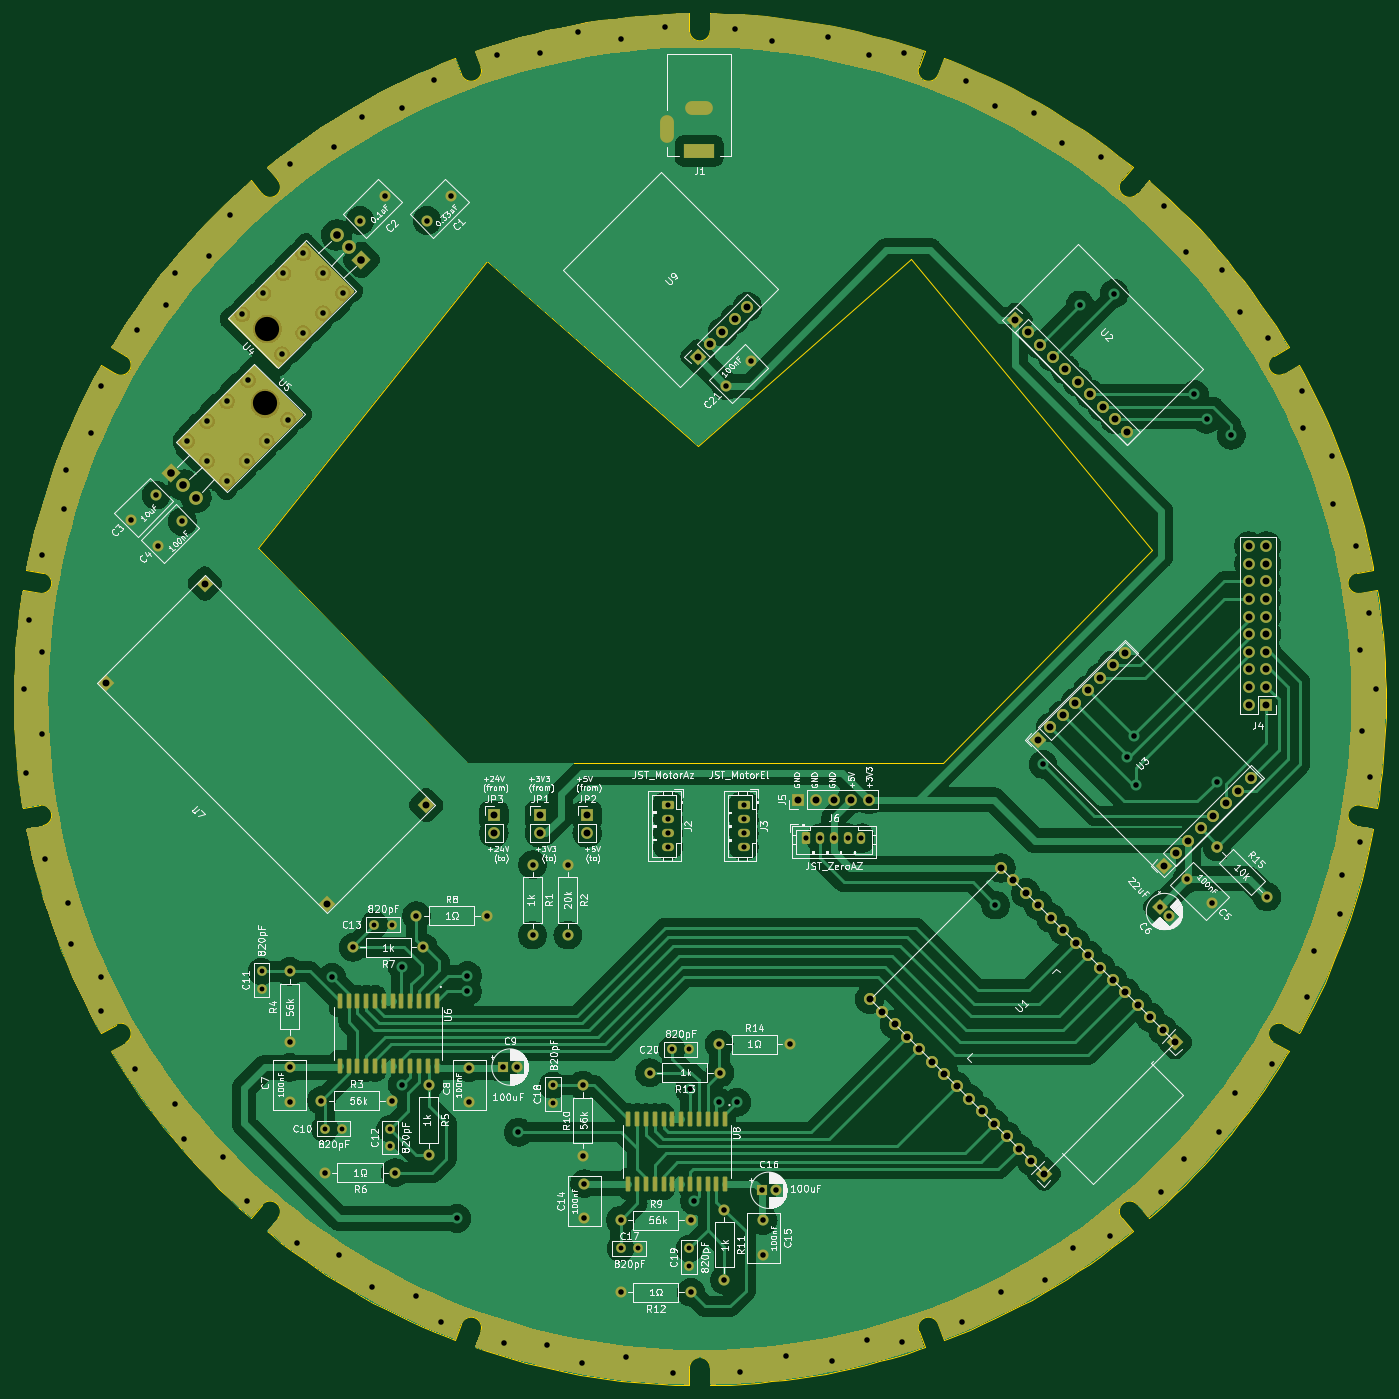
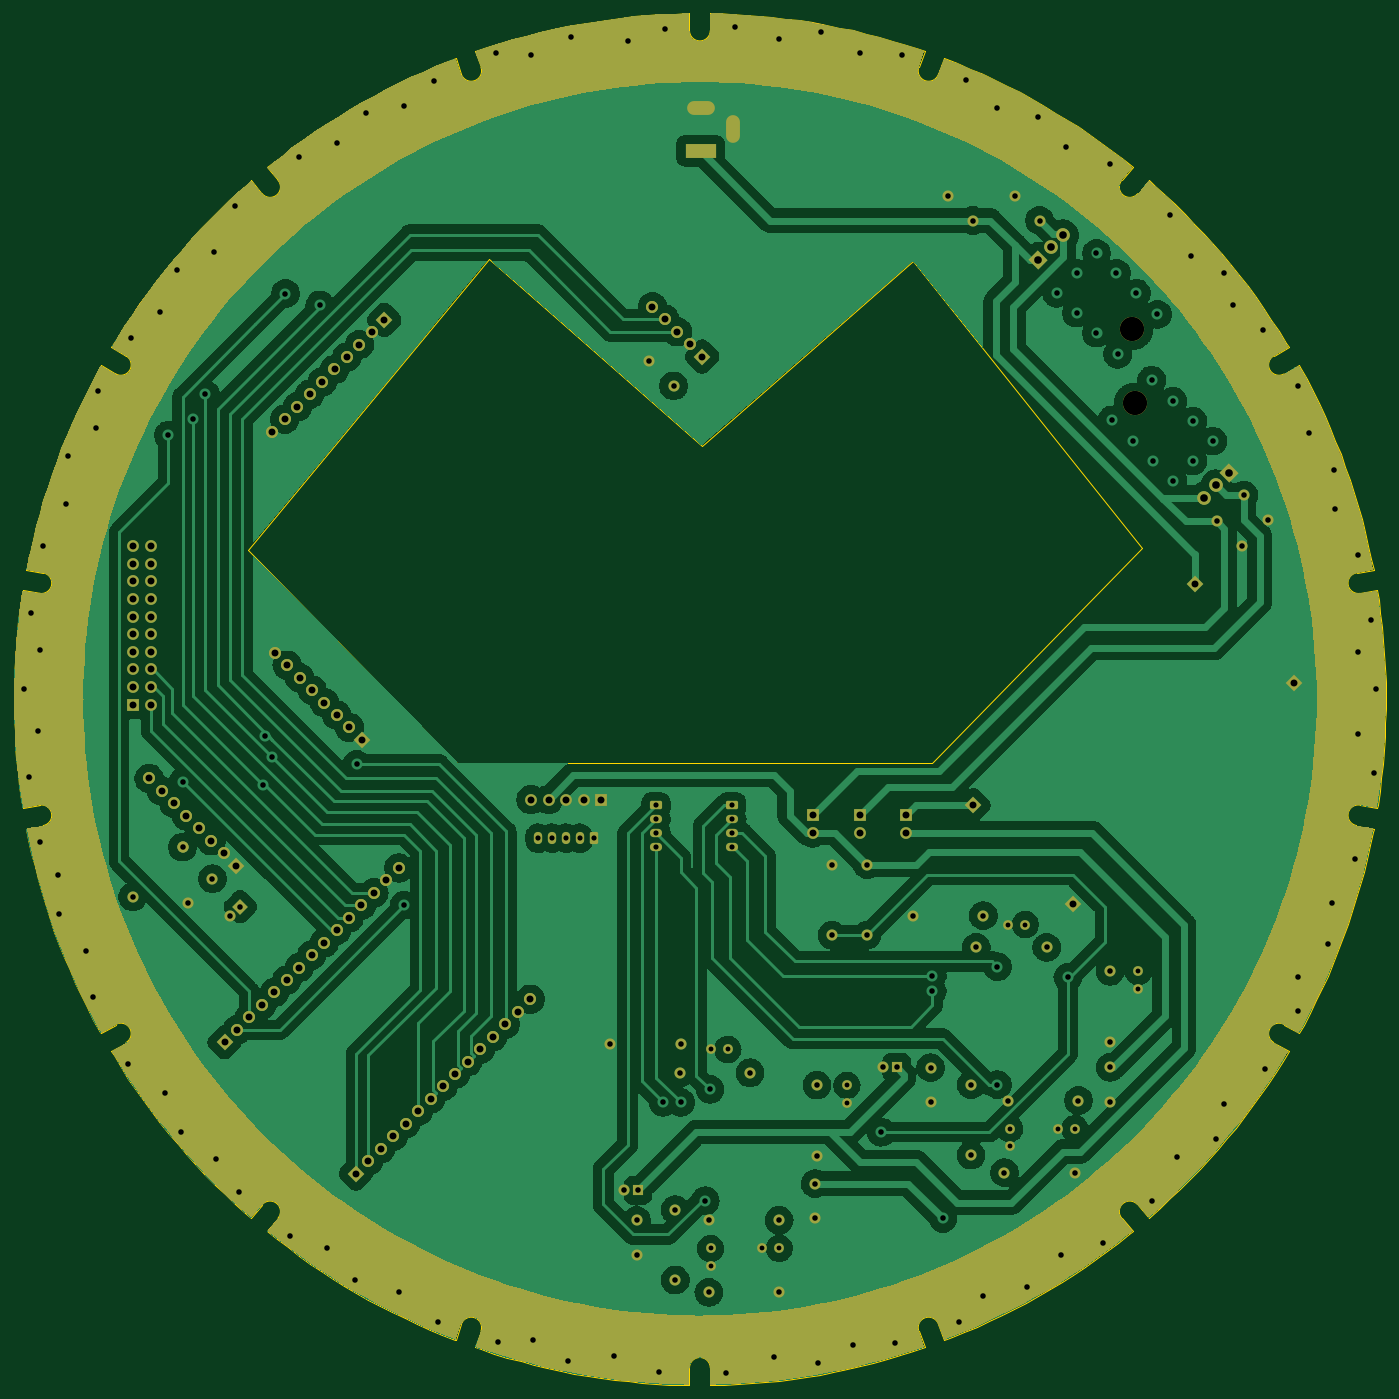
Circuit board: 11 layer files. Board 198.0 x 198.0 mm.
- bottom_copper: gs-B_Cu.gbr (330292 bytes)
- bottom_mask: gs-B_Mask.gbr (44350 bytes)
- paste: gs-B_Paste.gbr (460 bytes)
- bottom_silk: gs-B_Silkscreen.gbr (461 bytes)
- outline: gs-Edge_Cuts.gbr (10874 bytes)
- top_copper: gs-F_Cu.gbr (373710 bytes)
- top_mask: gs-F_Mask.gbr (46949 bytes)
- paste: gs-F_Paste.gbr (2469 bytes)
- top_silk: gs-F_Silkscreen.gbr (249422 bytes)
- drill: gs-NPTH.drl (383 bytes)
- drill: gs-PTH.drl (5484 bytes)

=== bottom_copper: gs-B_Cu.gbr (330292 bytes, source omitted) ===
=== bottom_mask: gs-B_Mask.gbr (44350 bytes, source omitted) ===
=== paste: gs-B_Paste.gbr ===
%TF.GenerationSoftware,KiCad,Pcbnew,7.0.6*%
%TF.CreationDate,2023-09-01T12:50:58+02:00*%
%TF.ProjectId,gs,67732e6b-6963-4616-945f-706362585858,rev?*%
%TF.SameCoordinates,Original*%
%TF.FileFunction,Paste,Bot*%
%TF.FilePolarity,Positive*%
%FSLAX46Y46*%
G04 Gerber Fmt 4.6, Leading zero omitted, Abs format (unit mm)*
G04 Created by KiCad (PCBNEW 7.0.6) date 2023-09-01 12:50:58*
%MOMM*%
%LPD*%
G01*
G04 APERTURE LIST*
G04 APERTURE END LIST*
M02*

=== bottom_silk: gs-B_Silkscreen.gbr ===
%TF.GenerationSoftware,KiCad,Pcbnew,7.0.6*%
%TF.CreationDate,2023-09-01T12:50:58+02:00*%
%TF.ProjectId,gs,67732e6b-6963-4616-945f-706362585858,rev?*%
%TF.SameCoordinates,Original*%
%TF.FileFunction,Legend,Bot*%
%TF.FilePolarity,Positive*%
%FSLAX46Y46*%
G04 Gerber Fmt 4.6, Leading zero omitted, Abs format (unit mm)*
G04 Created by KiCad (PCBNEW 7.0.6) date 2023-09-01 12:50:58*
%MOMM*%
%LPD*%
G01*
G04 APERTURE LIST*
G04 APERTURE END LIST*
M02*

=== outline: gs-Edge_Cuts.gbr (10874 bytes, source omitted) ===
=== top_copper: gs-F_Cu.gbr (373710 bytes, source omitted) ===
=== top_mask: gs-F_Mask.gbr (46949 bytes, source omitted) ===
=== paste: gs-F_Paste.gbr (2469 bytes, source withheld) ===
=== top_silk: gs-F_Silkscreen.gbr (249422 bytes, source omitted) ===
=== drill: gs-NPTH.drl ===
M48
; DRILL file {KiCad 7.0.6} date Fri Sep  1 12:51:14 2023
; FORMAT={-:-/ absolute / inch / decimal}
; #@! TF.CreationDate,2023-09-01T12:51:14+02:00
; #@! TF.GenerationSoftware,Kicad,Pcbnew,7.0.6
; #@! TF.FileFunction,NonPlated,1,2,NPTH
FMAT,2
INCH
; #@! TA.AperFunction,NonPlated,NPTH,ComponentDrill
T1C0.1378
%
G90
G05
T1
X5.9404Y-4.0096
X5.9532Y-3.5868
T0
M30

=== drill: gs-PTH.drl (5484 bytes, source omitted) ===
